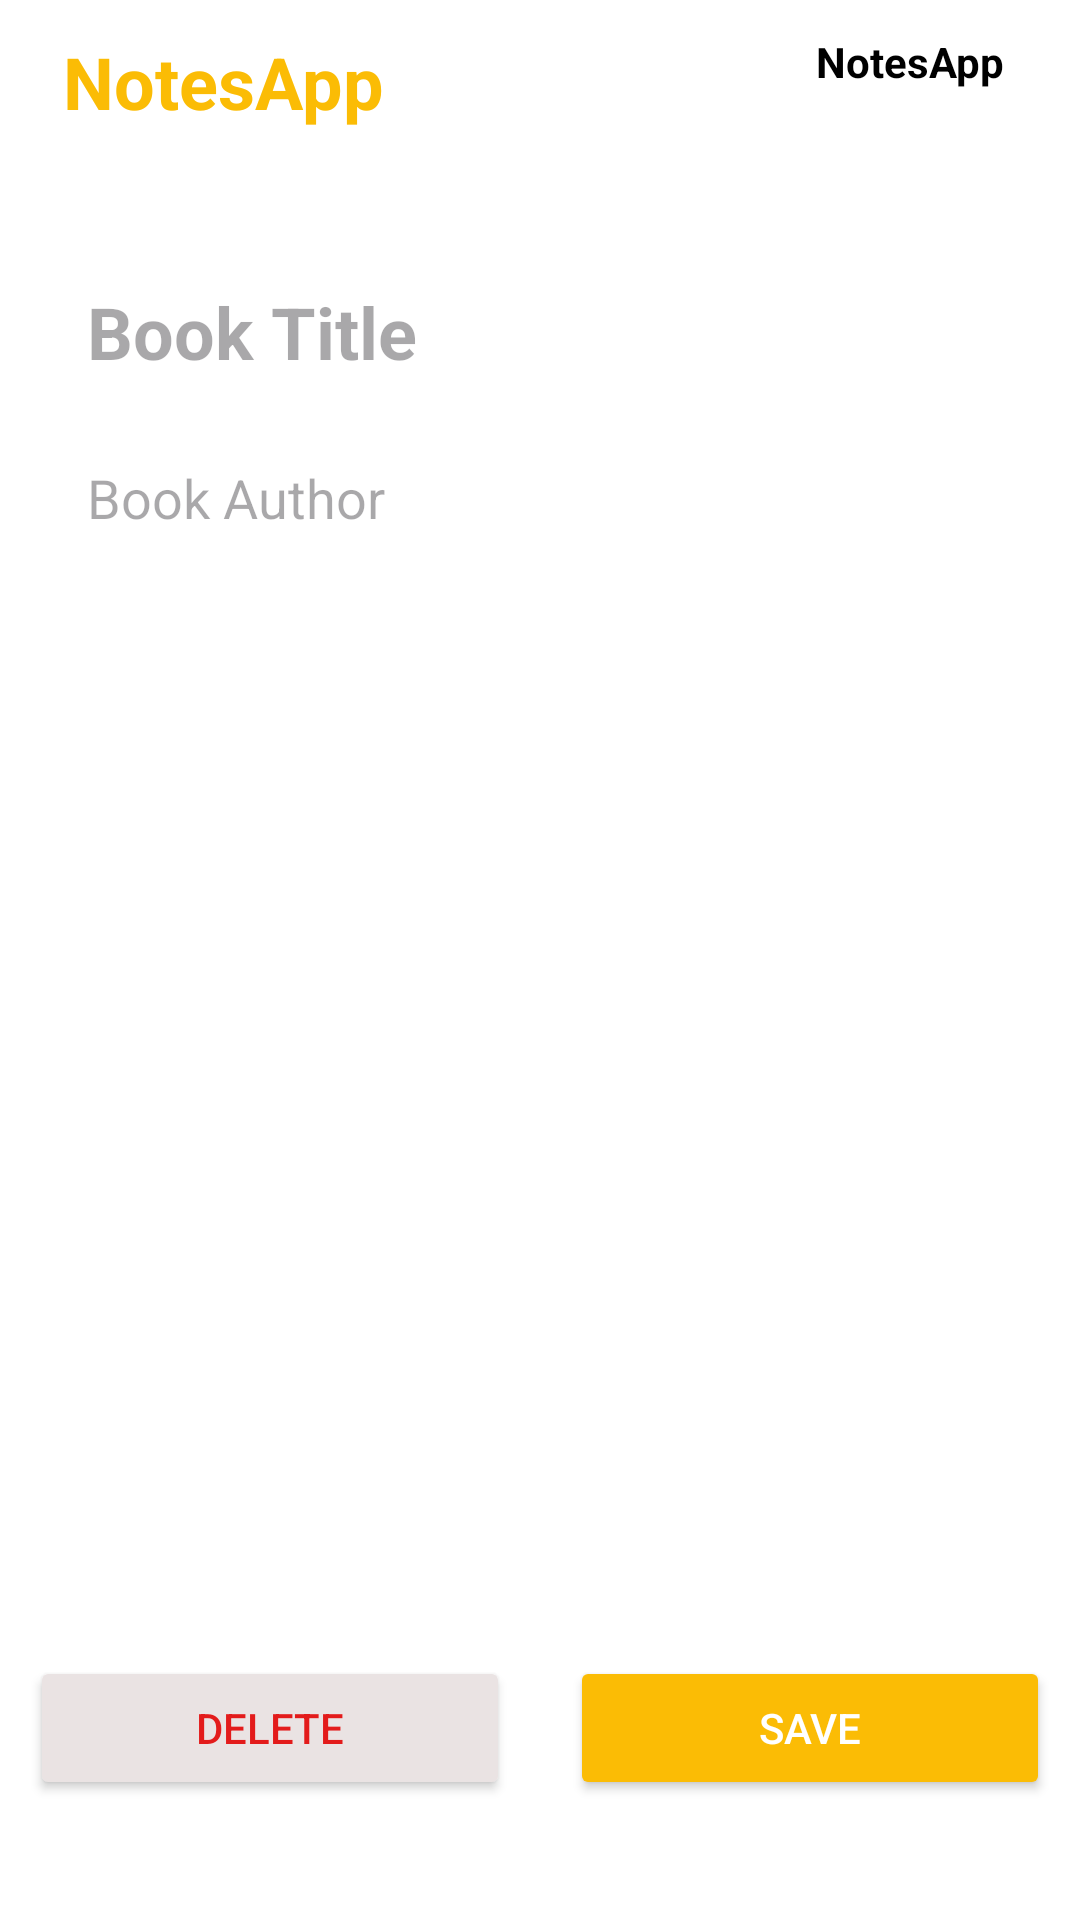

Write the Android layout XML for this screen, with the resource values it uses.
<!-- AndroidManifest.xml: application theme Theme.Notes_App -->
<!-- res/layout/fragment_update.xml -->
<?xml version="1.0" encoding="utf-8"?>
<RelativeLayout xmlns:android="http://schemas.android.com/apk/res/android"
    xmlns:app="http://schemas.android.com/apk/res-auto"
    xmlns:tools="http://schemas.android.com/tools"
    android:layout_width="match_parent"
    android:layout_height="match_parent"
    android:layout_gravity="center"
    android:background="@color/white"
    tools:context=".ui.fragment.UpdateFragment">

    <com.google.android.material.appbar.AppBarLayout
        android:id="@+id/appBarLayout"
        android:layout_width="match_parent"
        android:layout_height="wrap_content"
        android:layout_alignParentTop="true"
        android:layout_marginTop="-5dp"
        android:background="@color/white">

        <androidx.appcompat.widget.Toolbar
            android:id="@+id/toolBar"
            android:layout_width="match_parent"
            android:layout_height="wrap_content">

            <RelativeLayout
                android:layout_width="match_parent"
                android:layout_height="wrap_content">

                <TextView
                    android:id="@+id/titleTv"
                    android:layout_width="match_parent"
                    android:layout_height="wrap_content"
                    android:layout_alignParentStart="true"
                    android:layout_centerVertical="true"
                    android:layout_toStartOf="@id/dateTv"
                    android:padding="5dp"
                    android:text="@string/app_name"
                    android:textColor="@color/mainColor"
                    android:textSize="24sp"
                    android:textStyle="bold" />


                <TextView
                    android:id="@+id/dateTv"
                    android:layout_width="wrap_content"
                    android:layout_height="wrap_content"
                    android:layout_alignParentTop="true"
                    android:layout_alignParentEnd="true"
                    android:layout_marginEnd="20dp"
                    android:padding="5dp"
                    android:text="@string/app_name"
                    android:textColor="@color/black"
                    android:textSize="14sp"
                    android:textStyle="bold" />


            </RelativeLayout>


        </androidx.appcompat.widget.Toolbar>

    </com.google.android.material.appbar.AppBarLayout>


        <LinearLayout
            android:layout_below="@id/appBarLayout"
            android:id="@+id/ll1"
            android:layout_above="@id/btnLayout"
            android:layout_width="match_parent"
            android:layout_height="wrap_content"
            android:orientation="vertical"
            android:padding="20dp">

            <EditText
                android:id="@+id/titleED"
                android:layout_width="match_parent"
                android:layout_height="wrap_content"
                android:layout_margin="5dp"
                android:hint="Book Title"
                android:textColor="@color/black"
                android:textSize="24sp"
                android:textStyle="bold"
                app:backgroundTint="@android:color/transparent" />

            <ScrollView
                android:id="@+id/scrollVieww"
                android:layout_width="match_parent"
                android:layout_height="wrap_content"
                android:layout_marginBottom="60dp"
                android:scrollbars="vertical"
                android:fadeScrollbars="false"
                style="@style/YellowScrollBar"
                android:scrollbarStyle="outsideOverlay"

                >
                <EditText
                    android:id="@+id/authorED"
                    android:layout_width="match_parent"
                    android:layout_height="wrap_content"
                    android:layout_margin="5dp"
                    android:hint="Book Author"
                    android:textColor="@color/black"
                    app:backgroundTint="@android:color/transparent" />


            </ScrollView>


        </LinearLayout>


    <LinearLayout
        android:id="@+id/btnLayout"
        android:layout_width="match_parent"
        android:layout_height="wrap_content"
        android:layout_alignParentBottom="true"
        android:layout_marginBottom="30dp"
        android:gravity="center_horizontal"
        android:orientation="horizontal"
        android:weightSum="2">

        <Button
            android:id="@+id/deleteBtn"
            android:layout_width="wrap_content"
            android:layout_height="wrap_content"
            android:layout_margin="10dp"
            android:layout_weight="1"
            android:backgroundTint="#EAE3E3"
            android:text="Delete"
            android:textColor="@color/red" />

        <Button
            android:id="@+id/editBtn"
            android:layout_width="wrap_content"
            android:layout_height="wrap_content"
            android:layout_margin="10dp"
            android:layout_weight="1"
            android:textColor="@color/white"
            android:backgroundTint="@color/mainColor"
            android:text="Save" />


    </LinearLayout>


</RelativeLayout>
<!-- resources referenced by this layout -->
<resources>
  <color name="black">#FF000000</color>
  <color name="mainColor">#FBBC05</color>
  <color name="red">#E31B1B</color>
  <color name="white">#FFFFFFFF</color>
  <string name="app_name">NotesApp</string>
  <style name="YellowScrollBar">
          <item name="android:scrollbarThumbVertical">@drawable/yellow_scrollbar_thumb</item>
      </style>
  <style name="Theme.Notes_App" parent="Base.Theme.Notes_App" />
  <!-- drawable yellow_scrollbar_thumb (drawable) -->
  <?xml version="1.0" encoding="utf-8"?>
  <shape xmlns:android="http://schemas.android.com/apk/res/android"
      android:shape="rectangle">
      <solid android:color="@color/mainColor" />
      <corners android:radius="4dp" />
  </shape>
  <style name="Base.Theme.Notes_App" parent="Theme.Material3.DayNight.NoActionBar">
          
          
      </style>
</resources>
